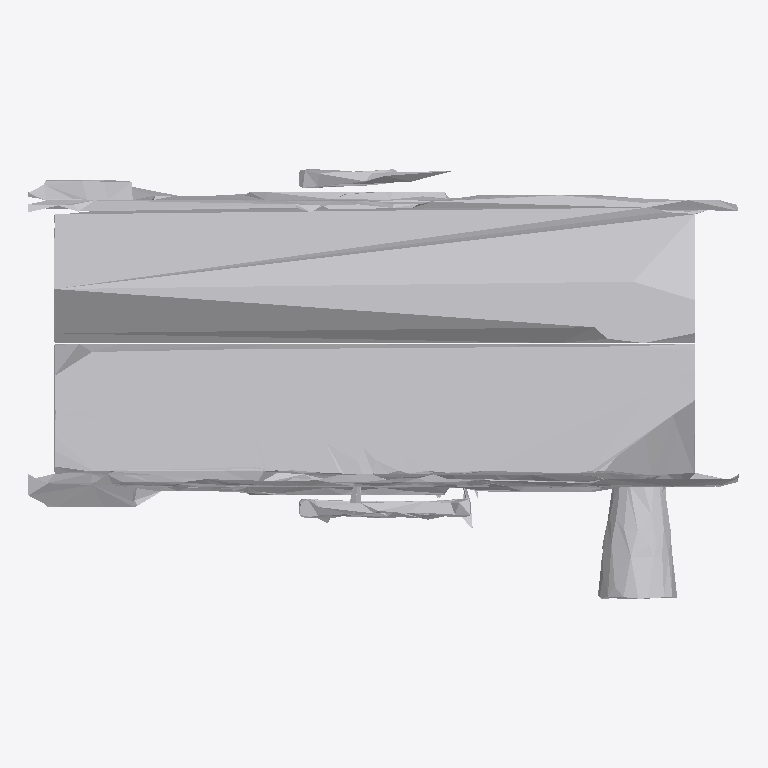
Plan cut of the same IFC building model at storey 'Ground Floor' (level 0.00 m, cut at 1.40 m), seen from above with north up, elements coloured by IFC class: 1 other element (light grey). No cut surface shows.
Extent 1.9 m × 1.1 m × 1.1 m (x, y, z). Storeys (1): Ground Floor at 0.00 m. Elements (1): 1 IfcFurniture.

HEADER;
FILE_DESCRIPTION(('ViewDefinition [CoordinationView]'),'2;1');
FILE_NAME('','2026-07-12T14:45:18',(''),(''),'IfcOpenShell 0.8.0','IfcOpenShell 0.8.0','');
FILE_SCHEMA(('IFC4'));
ENDSEC;
DATA;
#17=IFCPROJECT('1eWBwEzLD9IBvN6xuKkBy5',#5,'Office Project',$,$,$,$,(#15),#10);
#20=IFCSITE('2xhfPNmqH9Af8tGhQzma8P',#5,'Site',$,$,#19,$,$,.ELEMENT.,$,$,$,$,$);
#22=IFCBUILDING('2o7UXndDv9su9QcBbnc2zd',#5,'Building',$,$,#21,$,$,.ELEMENT.,$,$,$);
#24=IFCBUILDINGSTOREY('154tkrwtHDyP0Hmag9KikO',#5,'Ground Floor',$,$,#23,$,$,.ELEMENT.,0.0);
#35=IFCFURNITURE('2pdaTZel10hgoZujtSdZ2c',#5,'list10_desk',$,$,#34,#31,$,$);
ENDSEC;
